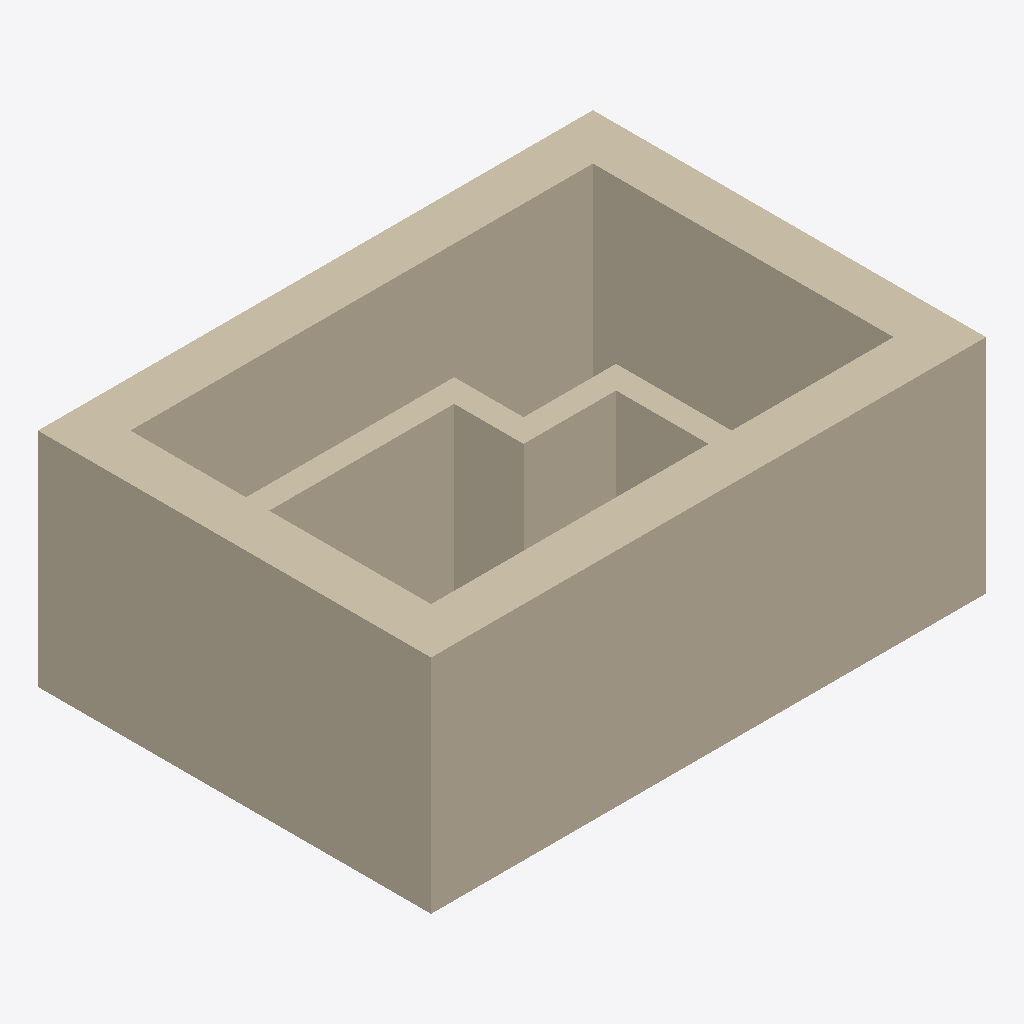
Isometric view of an IFC building model (IFC-SPF (STEP), schema IFC4, length unit millimetre), seen from the south-west, elements coloured by IFC class: 8 walls (beige).
Extent 0.192 m × 0.136 m × 0.077 m (x, y, z). Storeys (1): My Storey at 0.00 m. Elements (8): 8 IfcWall.

HEADER;
FILE_DESCRIPTION(('ViewDefinition[DesignTransferView]'),'2;1');
FILE_NAME('scenario2.ifc','2023-12-14T20:38:27+01:00',(),(),'IfcOpenShell v0.7.0-6c9e130ca','BlenderBIM 0.0.231214-cfdc540','Nobody');
FILE_SCHEMA(('IFC4'));
ENDSEC;
DATA;
#1=IFCPROJECT('1zne6pePbDUA280n6fP73d',$,'My Project',$,$,$,$,(#14,#24),#9);
#28=IFCSITE('2FBOsto0HBme_nnIWYq9bF',$,'My Site',$,$,#3284,$,$,$,$,$,$,$,$);
#34=IFCBUILDING('2VC52_Z79DeAV5rDz0$Vy4',$,'My Building',$,$,#3289,$,$,$,$,$,$);
#40=IFCBUILDINGSTOREY('3oNpPHYOTDw8zVWOfF35e2',$,'My Storey',$,$,#3339,$,$,$,$);
#2041=IFCWALL('2PFxtjhsb48QTbts9S_Hjf',$,'Wall',$,$,#3389,#2048,$,$);
#2092=IFCWALL('1_KXYCN4528xN0DRQcdIHd',$,'Wall',$,$,#3404,#2098,$,$);
#2067=IFCWALL('23UxnTZIX9nfhTZNc1LiJ1',$,'Wall',$,$,#3399,#2073,$,$);
#2117=IFCWALL('0$geimkW91GAIyhnqbNh_b',$,'Wall',$,$,#3414,#2123,$,$);
#2925=IFCWALL('0aH4oFKRH6w8wAtt2A5UKP',$,'Wall',$,$,#3369,#2931,$,$);
#2950=IFCWALL('3mz_TMTdb6AvgwMP2uqZXZ',$,'Wall',$,$,#3454,#2956,$,$);
#2193=IFCWALL('36kMEUop1Fhf6sFmq$lCV5',$,'Wall',$,$,#3444,#2199,$,$);
#2243=IFCWALL('22crSnsn51Exbb8EFt1IRq',$,'Wall',$,$,#3434,#2249,$,$);
ENDSEC;
